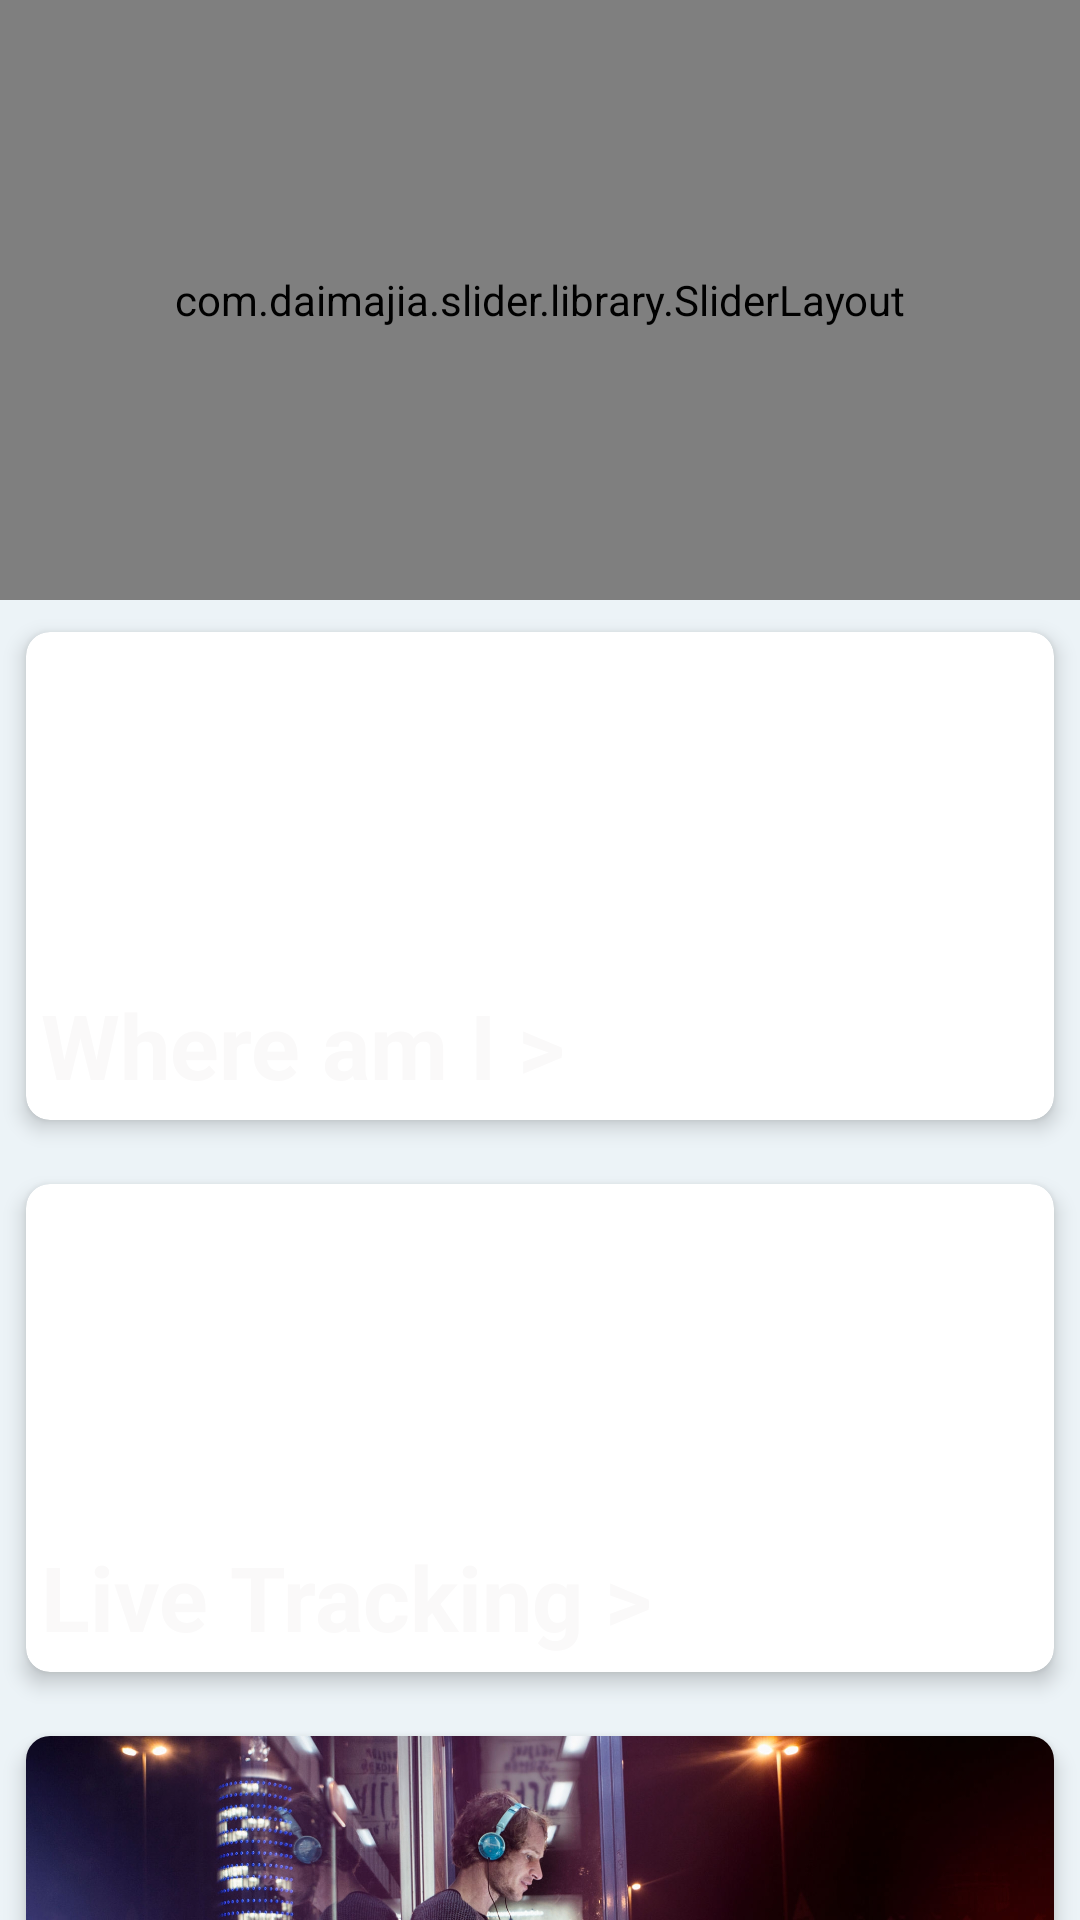

Produce the Android XML layout that renders to this screen, including the resource entries it uses.
<!-- AndroidManifest.xml: application theme AppTheme -->
<!-- res/layout/content_home2.xml -->
<?xml version="1.0" encoding="utf-8"?>
<android.support.v4.widget.NestedScrollView xmlns:android="http://schemas.android.com/apk/res/android"
    xmlns:app="http://schemas.android.com/apk/res-auto"
    xmlns:tools="http://schemas.android.com/tools"
    android:layout_width="match_parent"
    android:layout_height="match_parent"
    android:background="#ecf3f7"
    app:layout_behavior="@string/appbar_scrolling_view_behavior"
    tools:context=".Home2Activity"
    tools:showIn="@layout/app_bar_home2"
    >

    <LinearLayout
        android:layout_width="match_parent"
        android:layout_height="match_parent"
        android:orientation="vertical">

        <com.daimajia.slider.library.SliderLayout
            android:id="@+id/slider"
            android:layout_width="match_parent"
            android:layout_height="200dp" />


        <RelativeLayout
            android:layout_width="match_parent"
            android:layout_height="wrap_content"


            >

            <android.support.v7.widget.CardView
                android:id="@+id/cv_livetrack"
                android:layout_width="match_parent"
                android:layout_height="180dp"
                android:layout_margin="2dp"
                android:layout_marginTop="10dp"
                android:foreground="?attr/selectableItemBackground"
                app:cardCornerRadius="8dp"
                app:cardElevation="4dp"
                app:cardUseCompatPadding="true">

                <ImageView

                    android:layout_width="match_parent"
                    android:layout_height="180dp"
                    android:scaleType="centerCrop"
                    android:src="@drawable/s1"

                    />

                <TextView
                    android:layout_width="wrap_content"
                    android:layout_height="wrap_content"
                    android:layout_alignParentLeft="true"
                    android:layout_gravity="bottom"
                    android:ellipsize="end"
                    android:fontFamily="sans-serif"
                    android:padding="5dp"
                    android:text="Where am I >"
                    android:textColor="#faf9f9"
                    android:textSize="30sp"
                    android:textStyle="bold"

                    />
            </android.support.v7.widget.CardView>

        </RelativeLayout>

        <RelativeLayout
            android:layout_width="match_parent"
            android:layout_height="wrap_content"

            >

            <android.support.v7.widget.CardView
                android:id="@+id/cv_livetracking"
                android:layout_width="match_parent"
                android:layout_height="180dp"

                android:layout_margin="2dp"
                android:layout_marginTop="10dp"
                android:foreground="?attr/selectableItemBackground"
                app:cardCornerRadius="8dp"
                app:cardElevation="4dp"
                app:cardUseCompatPadding="true">

                <ImageView

                    android:layout_width="match_parent"
                    android:layout_height="180dp"
                    android:scaleType="centerCrop"
                    android:src="@drawable/p"

                    />

                <TextView
                    android:layout_width="wrap_content"
                    android:layout_height="wrap_content"
                    android:layout_alignParentLeft="true"

                    android:layout_gravity="bottom"
                    android:ellipsize="end"
                    android:fontFamily="sans-serif"
                    android:padding="5dp"
                    android:text="Live Tracking >"
                    android:textColor="#faf9f9"
                    android:textSize="30sp"
                    android:textStyle="bold"

                    />
            </android.support.v7.widget.CardView>

        </RelativeLayout>

        <RelativeLayout
            android:layout_width="match_parent"
            android:layout_height="wrap_content"

            >

            <android.support.v7.widget.CardView
                android:id="@+id/card_stop"
                android:layout_width="match_parent"
                android:layout_height="180dp"

                android:layout_margin="2dp"
                android:layout_marginTop="10dp"
                android:foreground="?attr/selectableItemBackground"
                app:cardCornerRadius="8dp"
                app:cardElevation="4dp"
                app:cardUseCompatPadding="true">

                <ImageView

                    android:layout_width="match_parent"
                    android:layout_height="180dp"
                    android:scaleType="centerCrop"
                    android:src="@drawable/stopp"

                    />

                <TextView
                    android:layout_width="wrap_content"
                    android:layout_height="wrap_content"
                    android:layout_alignParentLeft="true"

                    android:layout_gravity="bottom"
                    android:ellipsize="end"
                    android:fontFamily="sans-serif"
                    android:padding="5dp"
                    android:text="Route Stops Information >"
                    android:textColor="#faf9f9"
                    android:textSize="30sp"
                    android:textStyle="bold"

                    />
            </android.support.v7.widget.CardView>

        </RelativeLayout>

        <RelativeLayout
            android:layout_width="match_parent"
            android:layout_height="180dp"

            >

            <android.support.v7.widget.CardView
                android:id="@+id/cv_timetable"
                android:layout_width="match_parent"
                android:layout_height="wrap_content"
                android:layout_margin="2dp"
                android:layout_marginTop="10dp"
                android:foreground="?attr/selectableItemBackground"
                app:cardCornerRadius="8dp"
                app:cardElevation="4dp"
                app:cardUseCompatPadding="true">

                <ImageView

                    android:layout_width="match_parent"
                    android:layout_height="180dp"
                    android:scaleType="centerCrop"
                    android:src="@drawable/stopimg"

                    />

                <TextView
                    android:layout_width="wrap_content"
                    android:layout_height="wrap_content"
                    android:layout_alignParentLeft="true"
                    android:layout_gravity="bottom"
                    android:ellipsize="end"
                    android:fontFamily="sans-serif"
                    android:padding="5dp"
                    android:text="Time Table >"
                    android:textColor="#faf9f9"
                    android:textSize="30sp"
                    android:textStyle="bold"

                    />
            </android.support.v7.widget.CardView>

        </RelativeLayout>


    </LinearLayout>


</android.support.v4.widget.NestedScrollView>
<!-- res/layout/app_bar_home2.xml (included above) -->
<?xml version="1.0" encoding="utf-8"?>
<android.support.design.widget.CoordinatorLayout xmlns:android="http://schemas.android.com/apk/res/android"
    xmlns:app="http://schemas.android.com/apk/res-auto"
    xmlns:tools="http://schemas.android.com/tools"
    android:layout_width="match_parent"
    android:layout_height="match_parent"
    tools:context=".Home2Activity"

    >

    <android.support.design.widget.AppBarLayout
        android:layout_width="match_parent"
        android:layout_height="wrap_content"
        android:theme="@style/AppTheme.AppBarOverlay">

        <android.support.v7.widget.Toolbar
            android:id="@+id/toolbar"
            android:layout_width="match_parent"
            android:layout_height="?attr/actionBarSize"
            android:background="?attr/colorPrimary"
            app:popupTheme="@style/AppTheme.PopupOverlay" />


    </android.support.design.widget.AppBarLayout>

    <include layout="@layout/content_home2" />



</android.support.design.widget.CoordinatorLayout>
<!-- resources referenced by this layout -->
<resources>
  <!-- drawable stopimg: jpg bitmap (drawable, 12977 bytes) -->
  <!-- drawable stopp: jpg bitmap (drawable, 886250 bytes) -->
  <style name="AppTheme.AppBarOverlay" parent="ThemeOverlay.AppCompat.Dark.ActionBar" />
  <style name="AppTheme.PopupOverlay" parent="ThemeOverlay.AppCompat.Light" />
  <style name="AppTheme" parent="Theme.AppCompat.Light.NoActionBar">
          
  
  
          <item name="colorPrimary">@color/colorPrimary</item>
          <item name="colorPrimaryDark">@color/colorPrimaryDark</item>
          <item name="colorAccent">@color/colorAccent</item>
      </style>
  <color name="colorPrimary">#2b95ba</color>
  <color name="colorPrimaryDark">#167191</color>
  <color name="colorAccent">#d11818</color>
</resources>
